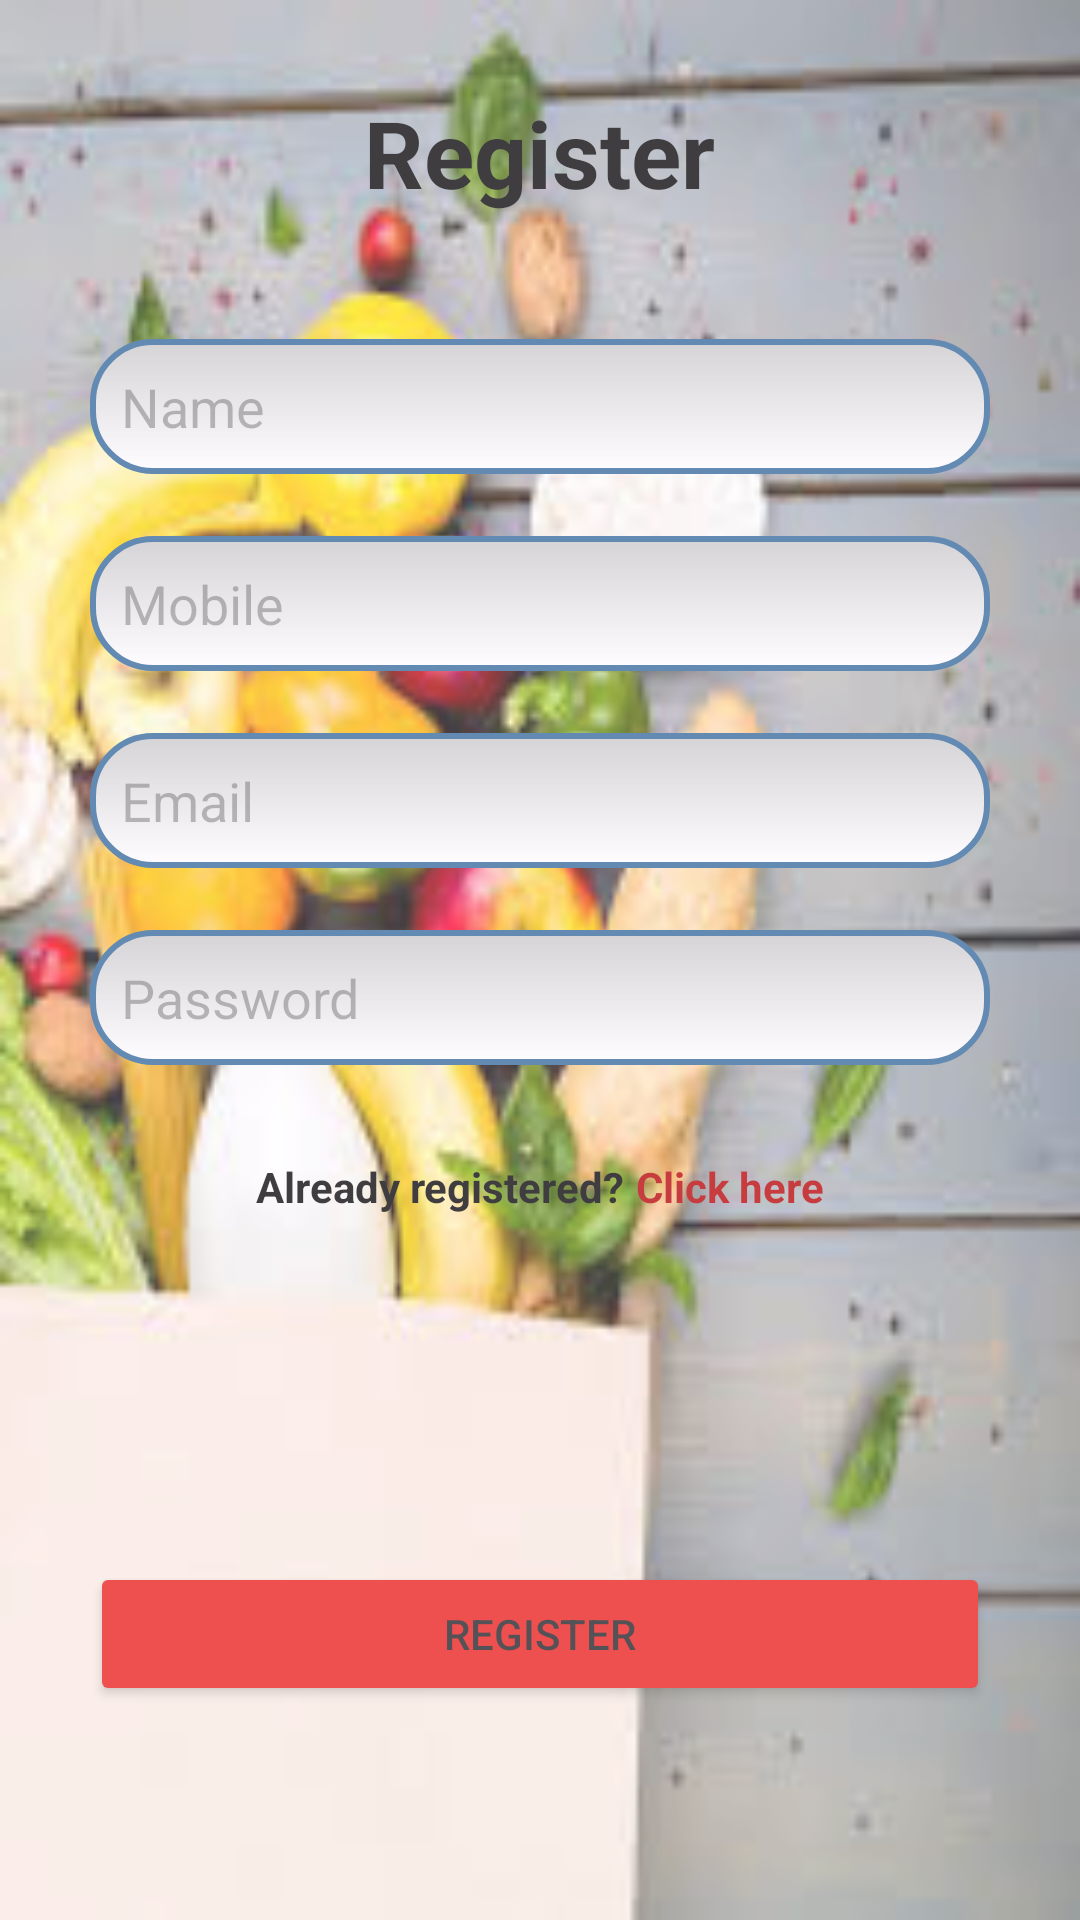

This screen was rendered from an Android layout file. Write that file and the resources it references.
<!-- AndroidManifest.xml: application theme Theme.GroceryApp -->
<!-- res/layout/activity_registration.xml -->
<?xml version="1.0" encoding="utf-8"?>
<RelativeLayout
    android:layout_width="match_parent"
    android:layout_height="match_parent"
    android:background="@drawable/bgimage"
    android:alpha="0.75"
    android:padding="30dp"
    xmlns:android="http://schemas.android.com/apk/res/android">

    <TextView
        android:id="@+id/reg_text"
        android:layout_width="wrap_content"
        android:layout_height="wrap_content"
        android:text="@string/reg_btn"
        android:layout_centerHorizontal="true"
        android:textStyle="bold"
        android:textSize="15pt"
        android:textColor="@color/black"
        />

    <EditText
        android:id="@+id/reg_name"
        android:layout_width="match_parent"
        android:layout_height="wrap_content"
        android:layout_below="@+id/reg_text"
        android:hint="@string/name"
        android:layout_marginTop="20pt"
        android:padding="5pt"
        android:background="@drawable/rounded_edittext"
        />

    <EditText
        android:id="@+id/reg_mobile"
        android:layout_width="match_parent"
        android:layout_height="wrap_content"
        android:layout_below="@+id/reg_name"
        android:padding="5pt"
        android:layout_marginTop="10pt"
        android:hint="@string/mobile"
        android:inputType="phone"
        android:background="@drawable/rounded_edittext"
        />

    <EditText
        android:id="@+id/reg_email"
        android:layout_width="match_parent"
        android:layout_height="wrap_content"
        android:layout_below="@+id/reg_mobile"
        android:layout_marginTop="10pt"
        android:padding="5pt"
        android:hint="@string/email"
        android:inputType="textEmailAddress"
        android:background="@drawable/rounded_edittext"
        />

    <EditText
        android:id="@+id/reg_pwd"
        android:layout_width="match_parent"
        android:layout_height="wrap_content"
        android:layout_below="@+id/reg_email"
        android:layout_marginTop="10pt"
        android:hint="@string/password"
        android:inputType="textPassword"
        android:padding="5pt"
        android:background="@drawable/rounded_edittext"
        />

    <Button
        android:id="@+id/btn_reg"
        android:layout_width="match_parent"
        android:layout_height="wrap_content"
        android:text="@string/reg_btn"
        android:layout_alignParentBottom="true"
        android:layout_marginBottom="20pt"
        android:backgroundTint="@color/btn_color"
        />

    <LinearLayout
        android:layout_width="wrap_content"
        android:layout_height="wrap_content"
        android:layout_below="@+id/reg_pwd"
        android:layout_centerHorizontal="true"
        android:orientation="horizontal"
        >

        <TextView
            android:id="@+id/text_to_reg"
            android:layout_width="wrap_content"
            android:layout_height="wrap_content"
            android:text="@string/to_login_txt"
            android:layout_marginTop="15pt"
            android:textColor="@color/black"
            android:textStyle="bold"
            />

        <TextView
            android:id="@+id/reg_click"
            android:layout_width="wrap_content"
            android:layout_height="wrap_content"
            android:text="@string/click_text"
            android:textStyle="bold"
            android:layout_marginLeft="2pt"
            android:layout_marginTop="15pt"
            android:textColor="@color/link_color"
            />

    </LinearLayout>

</RelativeLayout>
<!-- resources referenced by this layout -->
<resources>
  <color name="black">#FF000000</color>
  <color name="btn_color">#E81913</color>
  <color name="link_color">#B50000</color>
  <!-- drawable bgimage: jpeg bitmap (drawable, 11247 bytes) -->
  <!-- drawable rounded_edittext (drawable) -->
  <?xml version="1.0" encoding="utf-8"?>
  <shape xmlns:android="http://schemas.android.com/apk/res/android"
      android:thickness="0dp"
      android:shape="rectangle">
  
      <stroke android:width="2dp"
          android:color="#2F6699"/>
  
      <corners android:radius="20dp" />
  
      <gradient   android:startColor="#C8C8C8"
          android:endColor="#FFFFFF"
          android:type="linear"
          android:angle="270"/>
  </shape>
  <string name="click_text">Click here</string>
  <string name="email">Email</string>
  <string name="mobile">Mobile</string>
  <string name="name">Name</string>
  <string name="password">Password</string>
  <string name="reg_btn">Register</string>
  <string name="to_login_txt">Already registered? </string>
  <style name="Theme.GroceryApp" parent="Base.Theme.GroceryApp" />
  <style name="Base.Theme.GroceryApp" parent="Theme.Material3.DayNight.NoActionBar">
          <item name="android:windowIsTranslucent">true</item>
          
          
      </style>
</resources>
